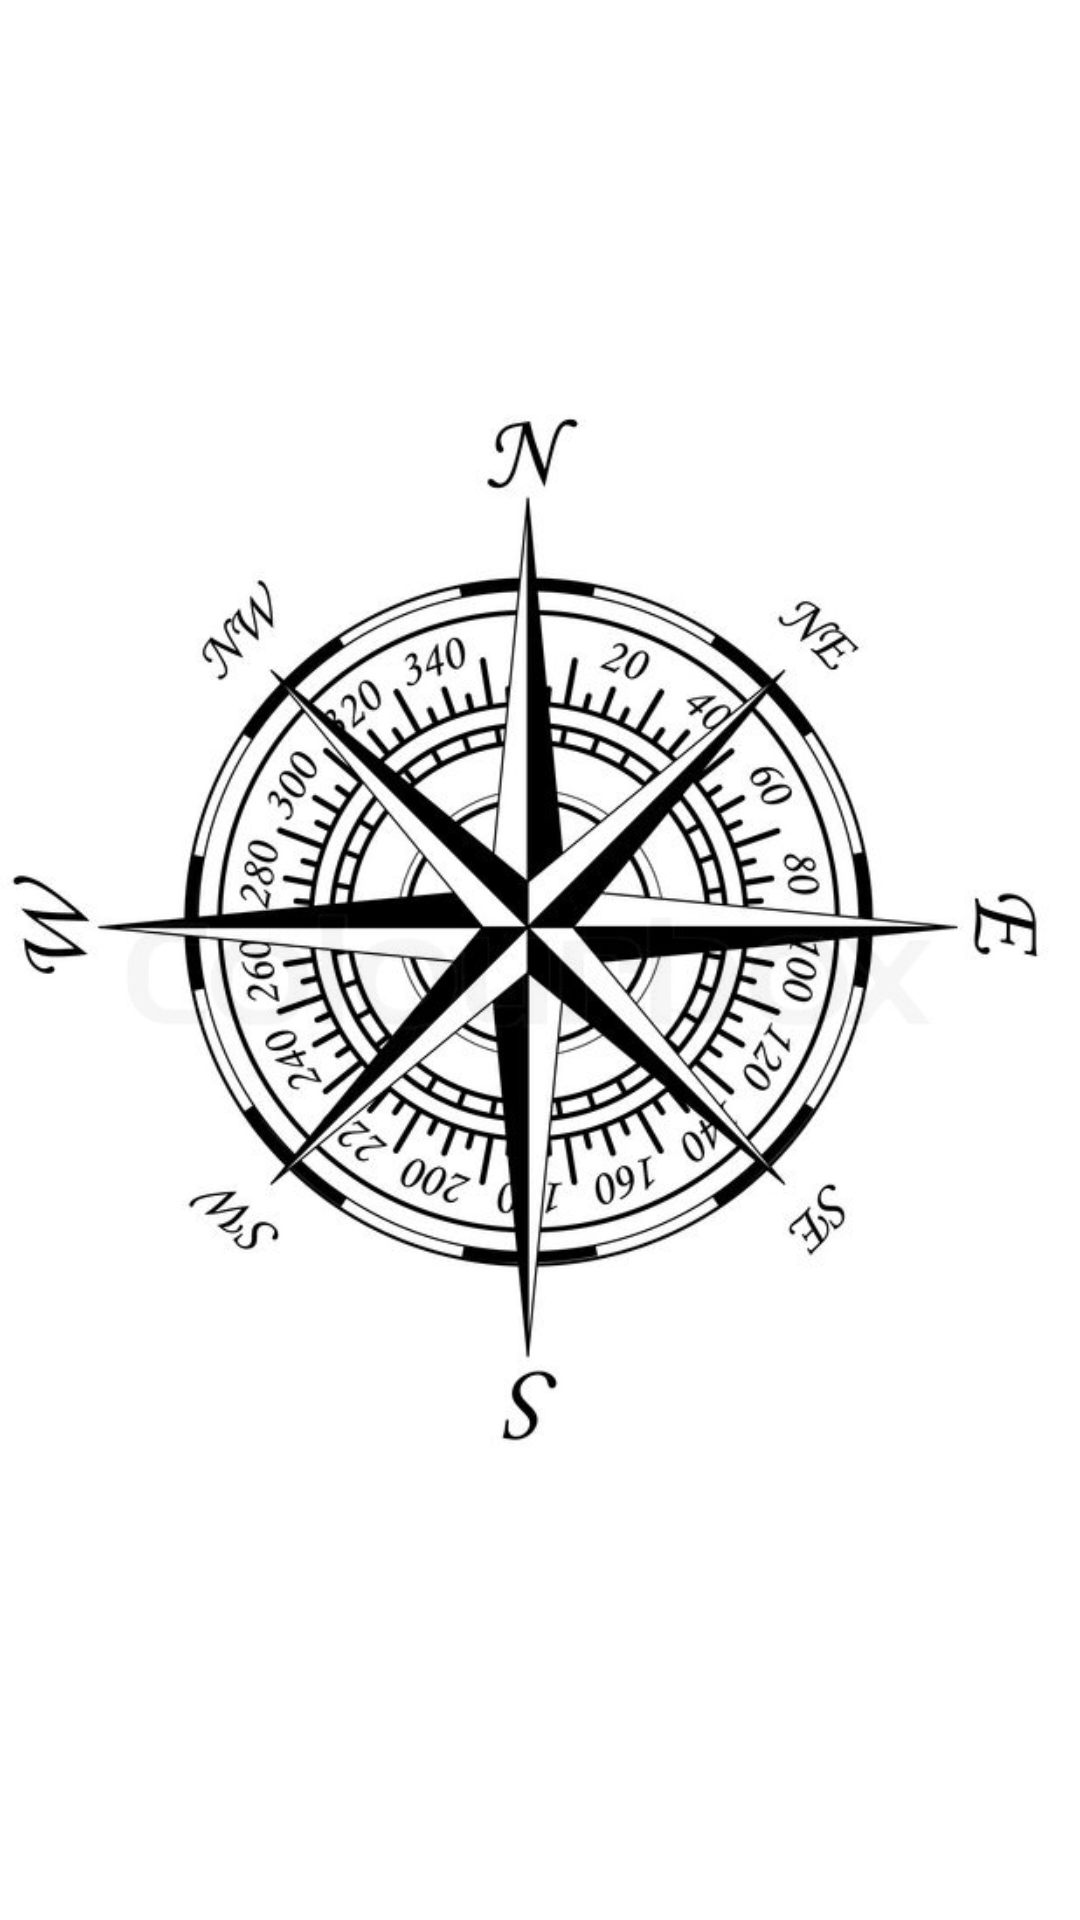

Android layout source for this screen:
<!-- AndroidManifest.xml: application theme AppTheme -->
<!-- res/layout/activity_compass.xml -->
<?xml version="1.0" encoding="utf-8"?>
<RelativeLayout xmlns:android="http://schemas.android.com/apk/res/android"
                android:layout_width="match_parent"
                android:layout_height="match_parent"
                android:background="#fff" >

    <ImageView
        android:id="@+id/imageViewCompass"
        android:layout_width="wrap_content"
        android:layout_height="wrap_content"
        android:layout_below="@+id/tvHeading"
        android:layout_centerHorizontal="true"
        android:src="@drawable/img_compass" />

</RelativeLayout>
<!-- resources referenced by this layout -->
<resources>
  <!-- drawable img_compass: png bitmap (drawable, 109947 bytes) -->
  <style name="AppTheme" parent="Theme.AppCompat.Light.DarkActionBar">
          
          <item name="colorPrimary">@color/colorPrimary</item>
          <item name="colorPrimaryDark">@color/colorPrimaryDark</item>
          <item name="colorAccent">@color/colorAccent</item>
          <item name="android:buttonStyle">@style/Widget.AppCompat.Button.Colored</item>
          <item name="android:divider">@android:drawable/divider_horizontal_dark</item>
          <item name="android:dividerHeight">10px</item>
      </style>
  <!-- not gathered from this repository: default colours our renderer supplied (Android Studio template values) -->
  <color name="colorPrimary">#FF6200EE</color>
  <color name="colorPrimaryDark">#FF3700B3</color>
  <color name="colorAccent">#FF03DAC5</color>
</resources>
